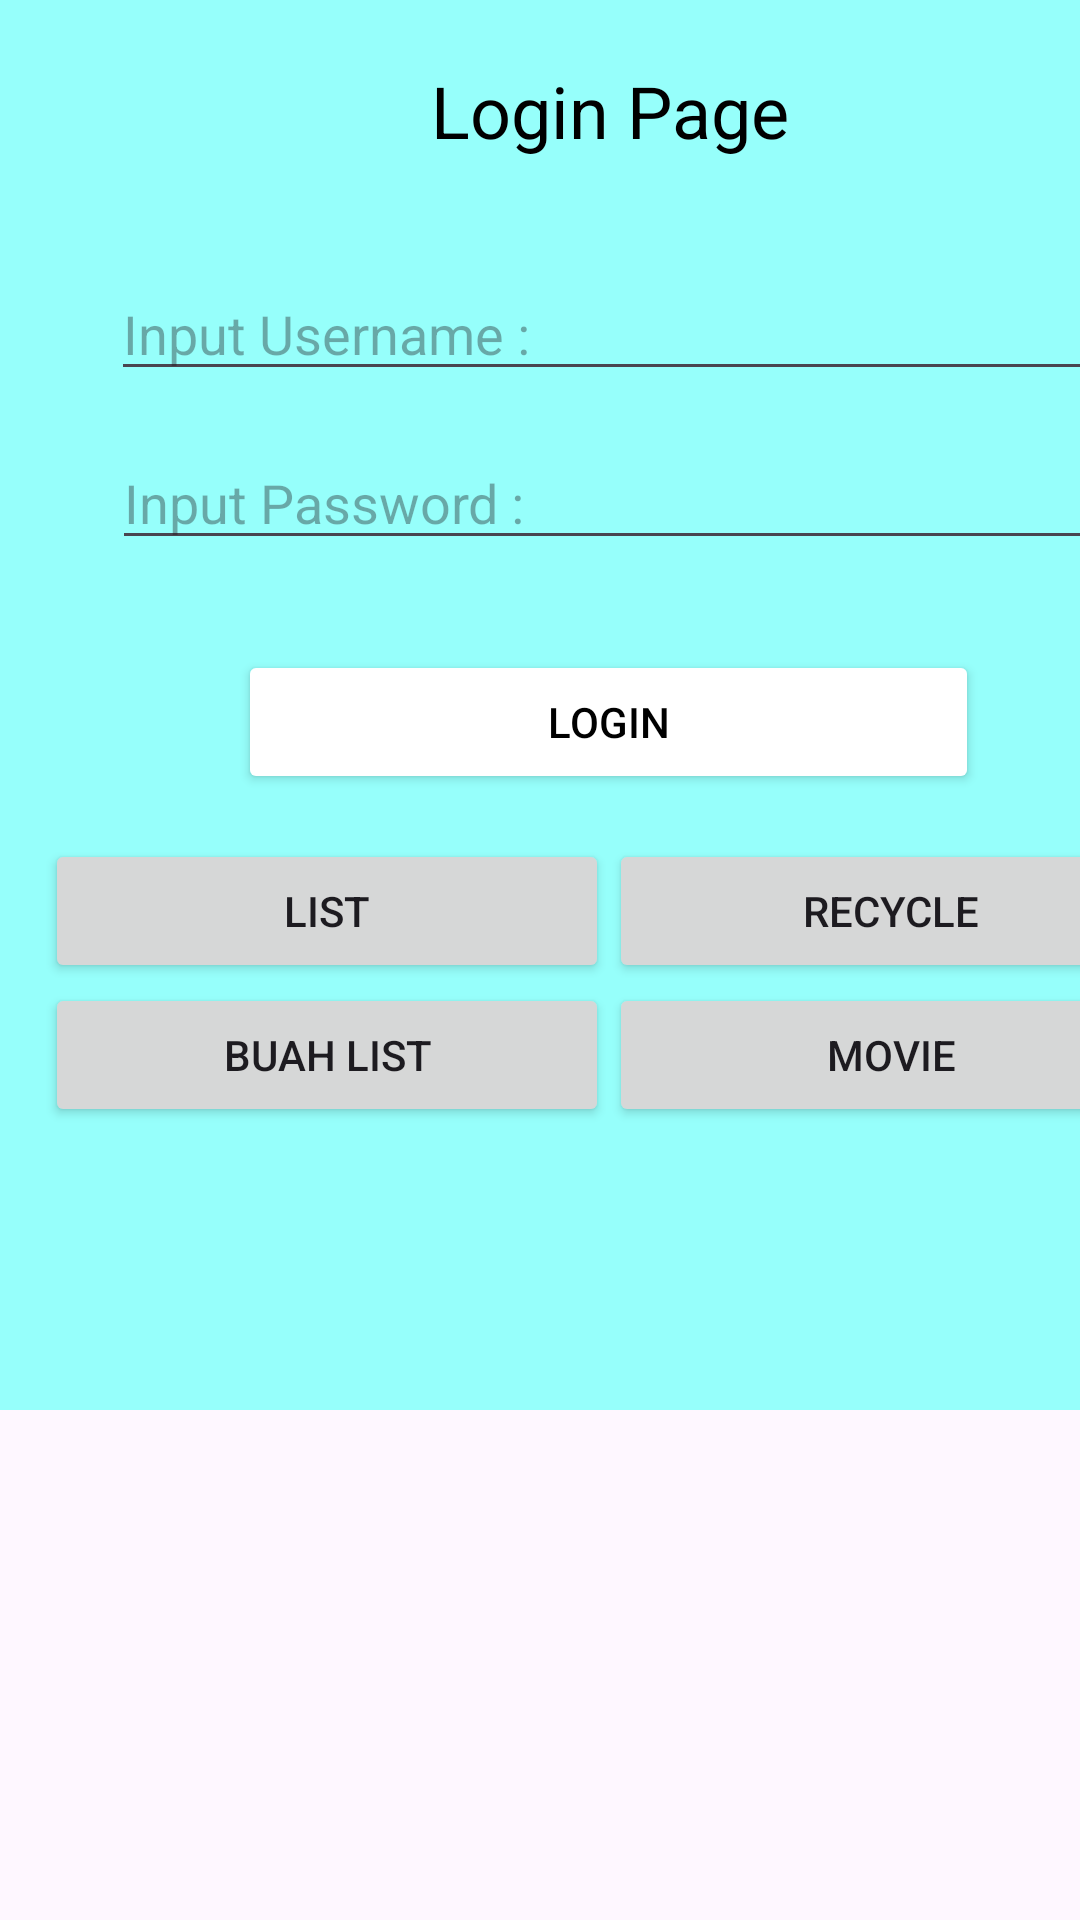

Reconstruct the res/layout file that produces this screen, plus the resources it refers to.
<!-- AndroidManifest.xml: application theme Theme.LatBaru -->
<!-- res/layout/activity_main.xml -->
<?xml version="1.0" encoding="utf-8"?>
<androidx.constraintlayout.widget.ConstraintLayout xmlns:android="http://schemas.android.com/apk/res/android"
    xmlns:app="http://schemas.android.com/apk/res-auto"
    xmlns:tools="http://schemas.android.com/tools"
    android:id="@+id/main"
    android:layout_width="wrap_content"
    android:layout_height="match_parent"
    tools:context=".MainActivity">

    <LinearLayout
        android:layout_width="406dp"
        android:layout_height="470dp"
        android:background="#96FFFB"
        android:gravity="center"
        android:orientation="vertical"
        app:layout_constraintCircleRadius="30dp"
        tools:layout_editor_absoluteX="1dp"
        tools:layout_editor_absoluteY="1dp">

        <TextView
            android:id="@+id/textView"
            android:layout_width="126dp"
            android:layout_height="34dp"
            android:layout_gravity="center"
            android:layout_margin="20dp"
            android:gravity="center"
            android:text="Login Page"
            android:textAlignment="center"
            android:textColor="#000000"
            android:textSize="24sp" />

        <EditText
            android:id="@+id/eUser"
            android:layout_width="332dp"
            android:layout_height="wrap_content"
            android:layout_marginTop="15dp"
            android:layout_marginBottom="15dp"
            android:ems="10"
            android:hint="Input Username :"
            android:inputType="text" />

        <EditText
            android:id="@+id/ePassword"
            android:layout_width="331dp"
            android:layout_height="wrap_content"
            android:ems="10"
            android:hint="Input Password :"
            android:inputType="textPassword" />

        <TableLayout
            android:layout_width="match_parent"
            android:layout_height="match_parent"
            android:layout_margin="15dp">

            <TableRow
                android:layout_width="match_parent"
                android:layout_height="wrap_content"
                android:gravity="center_horizontal"> 

                <Button
                    android:id="@+id/btnLogin"
                    android:layout_width="247dp"
                    android:layout_height="wrap_content"
                    android:layout_margin="15dp"
                    android:backgroundTint="#FFFFFF"
                    android:text="Login"
                    android:textColor="#000000" />
            </TableRow>

            <TableRow
                android:layout_width="match_parent"
                android:layout_height="wrap_content">

                <Button
                    android:id="@+id/btnList"
                    android:layout_width="0dp"
                    android:layout_height="wrap_content"
                    android:layout_weight="1"
                    android:text="List" />

                <Button
                    android:id="@+id/btnRecycle"
                    android:layout_width="0dp"
                    android:layout_height="wrap_content"
                    android:layout_weight="1"
                    android:text="Recycle" />
            </TableRow>

            <TableRow
                android:layout_width="match_parent"
                android:layout_height="wrap_content">

                <Button
                    android:id="@+id/btnBuah"
                    android:layout_width="0dp"
                    android:layout_height="wrap_content"
                    android:layout_weight="1"
                    android:text="Buah List" />

                <Button
                    android:id="@+id/button"
                    android:layout_width="0dp"
                    android:layout_height="wrap_content"
                    android:layout_weight="1"
                    android:text="Movie" />
            </TableRow>
        </TableLayout>


    </LinearLayout>

</androidx.constraintlayout.widget.ConstraintLayout>
<!-- resources referenced by this layout -->
<resources>
  <style name="Theme.LatBaru" parent="Base.Theme.LatBaru" />
  <style name="Base.Theme.LatBaru" parent="Theme.Material3.DayNight.NoActionBar">
          
          
      </style>
</resources>
